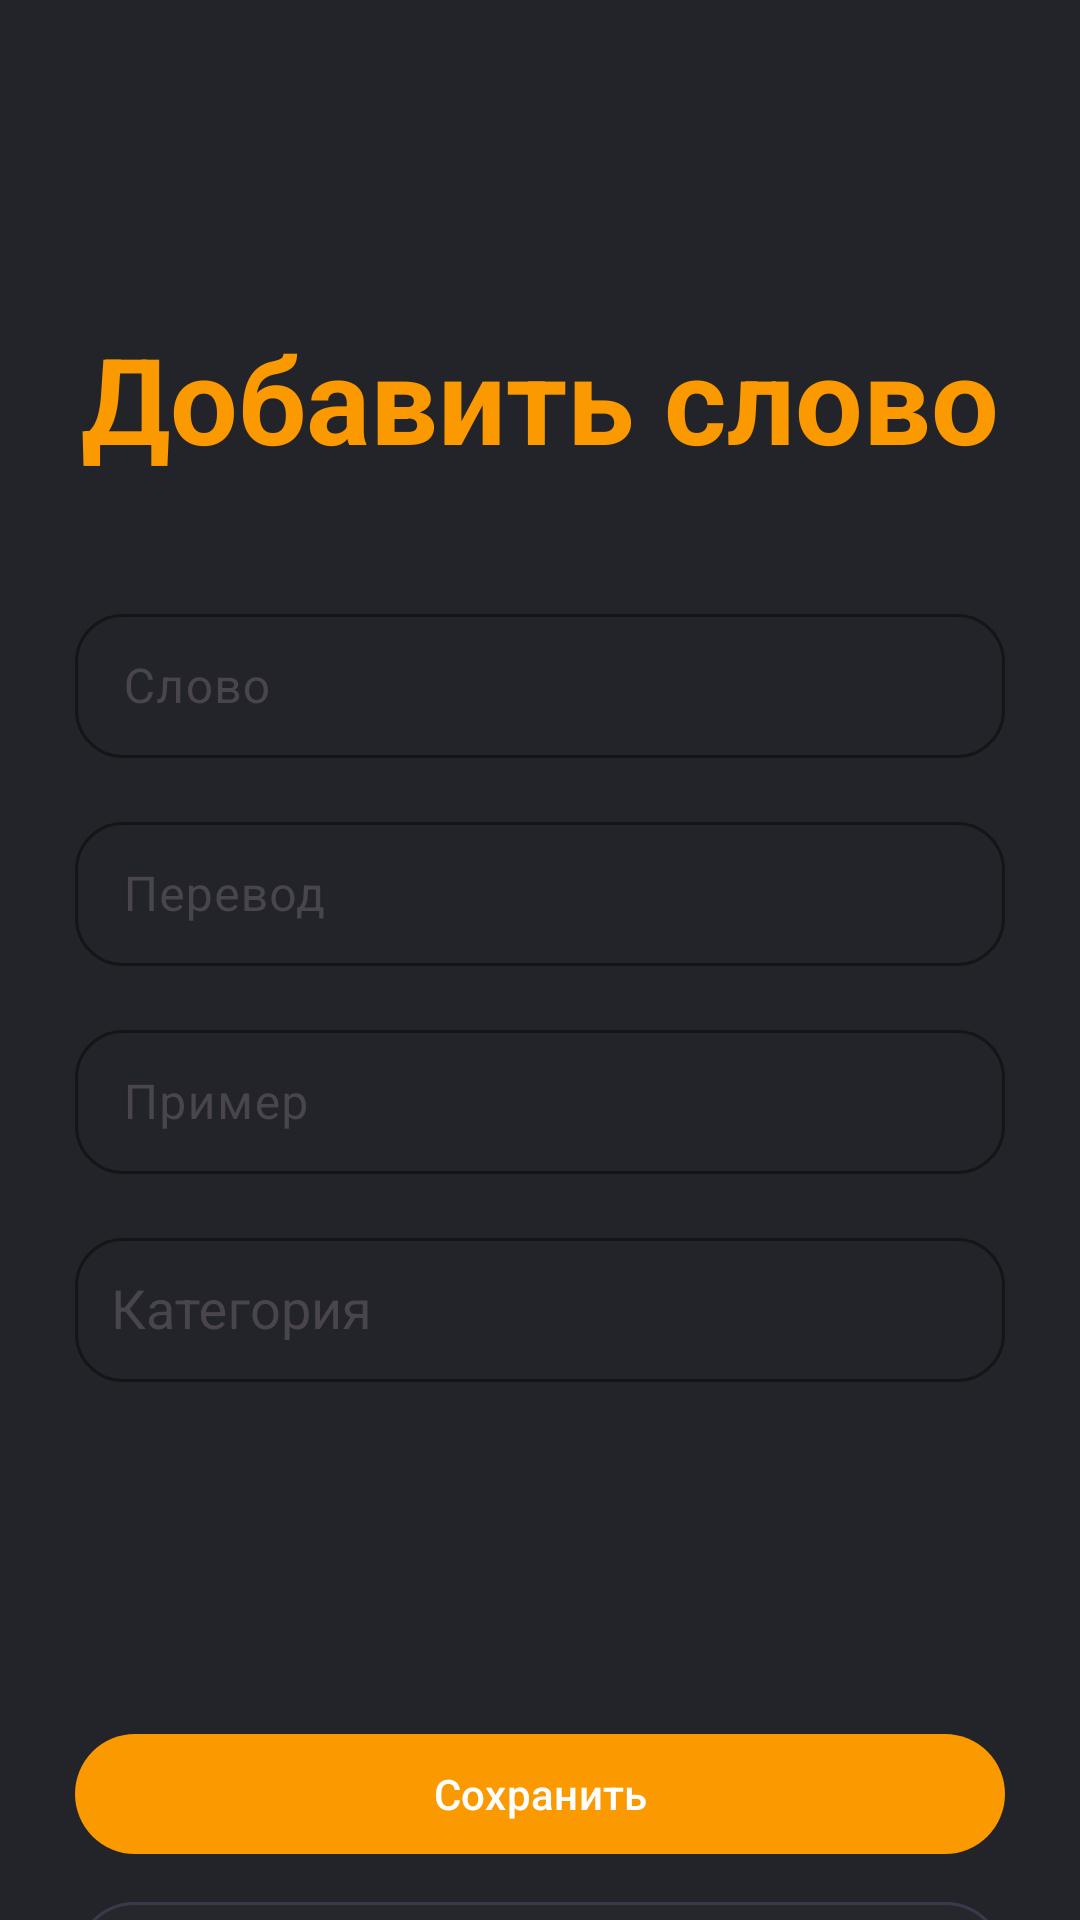

Here is an Android app screen rendered from its layout file. Give the layout XML and the strings, colors and styles it references.
<!-- AndroidManifest.xml: application theme Theme.SpeakEasy -->
<!-- res/layout/activity_add_word.xml -->
<?xml version="1.0" encoding="utf-8"?>
<LinearLayout xmlns:android="http://schemas.android.com/apk/res/android"
    xmlns:app="http://schemas.android.com/apk/res-auto"
    android:layout_width="match_parent"
    android:layout_height="match_parent"
    android:background="#232429"
    android:orientation="vertical">

    <LinearLayout
        android:layout_width="358dp"
        android:layout_height="666dp"
        android:layout_gravity="center_horizontal"
        android:layout_marginTop="36dp"
        android:background="@drawable/bg_card_rounded"
        android:orientation="vertical"
        android:paddingStart="24dp"
        android:paddingTop="70dp"
        android:paddingEnd="24dp"
        android:paddingBottom="24dp">

        
        <TextView
            android:layout_width="wrap_content"
            android:layout_height="wrap_content"
            android:layout_gravity="center_horizontal"
            android:layout_marginBottom="40dp"
            android:text="Добавить слово"
            android:textColor="#FB9901"
            android:textSize="40sp"
            android:textStyle="bold" />

        
        <com.google.android.material.textfield.TextInputLayout
            style="@style/Widget.TextInput.Outlined.Rounded"
            android:layout_width="match_parent"
            android:layout_height="wrap_content">

            <com.google.android.material.textfield.TextInputEditText
                android:id="@+id/et_word"
                android:layout_width="match_parent"
                android:layout_height="48dp"
                android:background="@null"
                android:hint="Слово"
                android:inputType="text"
                android:textColor="#FFFFFF"
                android:textColorHint="#A0A0A0" />
        </com.google.android.material.textfield.TextInputLayout>

        
        <com.google.android.material.textfield.TextInputLayout
            style="@style/Widget.TextInput.Outlined.Rounded"
            android:layout_width="match_parent"
            android:layout_height="wrap_content"
            android:layout_marginTop="16dp">

            <com.google.android.material.textfield.TextInputEditText
                android:id="@+id/et_translation"
                android:layout_width="match_parent"
                android:layout_height="48dp"
                android:background="@null"
                android:hint="Перевод"
                android:inputType="text"
                android:textColor="#FFFFFF"
                android:textColorHint="#A0A0A0" />
        </com.google.android.material.textfield.TextInputLayout>

        
        <com.google.android.material.textfield.TextInputLayout
            style="@style/Widget.TextInput.Outlined.Rounded"
            android:layout_width="match_parent"
            android:layout_height="wrap_content"
            android:layout_marginTop="16dp">

            <com.google.android.material.textfield.TextInputEditText
                android:id="@+id/et_example"
                android:layout_width="match_parent"
                android:layout_height="48dp"
                android:background="@null"
                android:hint="Пример"
                android:inputType="text"
                android:textColor="#FFFFFF"
                android:textColorHint="#A0A0A0" />
        </com.google.android.material.textfield.TextInputLayout>

        
        <com.google.android.material.textfield.TextInputLayout
            style="@style/Widget.TextInput.Outlined.Rounded"
            android:layout_width="match_parent"
            android:layout_height="wrap_content"
            android:layout_marginTop="16dp"
            android:hint="Категория">

            <AutoCompleteTextView
                android:id="@+id/actv_category"
                android:layout_width="match_parent"
                android:layout_height="48dp"
                android:inputType="none"
                android:textColor="#FFFFFF"
                android:textColorHint="#A0A0A0"
                android:paddingStart="12dp"
                android:paddingEnd="12dp" />
        </com.google.android.material.textfield.TextInputLayout>

        
        <View
            android:layout_width="0dp"
            android:layout_height="0dp"
            android:layout_weight="1" />

        
        <com.google.android.material.button.MaterialButton
            android:id="@+id/btn_save"
            style="@style/Widget.Button.Primary"
            android:layout_width="match_parent"
            android:layout_height="48dp"
            android:layout_marginTop="16dp"
            android:text="Сохранить"
            android:textColor="#FFFFFF"
            app:backgroundTint="#FB9901" />

        <com.google.android.material.button.MaterialButton
            android:id="@+id/btn_cancel"
            style="@style/Widget.Button.Secondary"
            android:layout_width="match_parent"
            android:layout_height="48dp"
            android:layout_marginTop="8dp"
            android:text="Отмена"
            android:textColor="#A0A0A0"
            app:backgroundTint="#26262D" />

    </LinearLayout>

</LinearLayout>
<!-- resources referenced by this layout -->
<resources>
  <style name="Widget.Button.Primary" parent="Widget.Material3.Button">
          <item name="backgroundTint">#FB9901</item>
          <item name="android:textColor">#FFFFFF</item>
      </style>
  <style name="Widget.Button.Secondary" parent="Widget.Material3.Button.OutlinedButton">
          <item name="strokeColor">#3A3A4A</item>
          <item name="android:textColor">#A0A0A0</item>
      </style>
  <style name="Widget.TextInput.Outlined.Rounded" parent="Widget.Material3.TextInputLayout.OutlinedBox">
          <item name="boxCornerRadiusTopStart">16dp</item>
          <item name="boxCornerRadiusTopEnd">16dp</item>
          <item name="boxCornerRadiusBottomStart">16dp</item>
          <item name="boxCornerRadiusBottomEnd">16dp</item>
          <item name="boxStrokeColor">#3A3A4A</item>
          <item name="hintTextColor">#A0A0A0</item>
      </style>
  <style name="Theme.SpeakEasy" parent="Base.Theme.SpeakEasy" />
  <style name="Base.Theme.SpeakEasy" parent="Theme.Material3.DayNight.NoActionBar">
          <item name="colorPrimary">@color/primary</item>
          <item name="colorOnPrimary">@color/text_primary</item>
          <item name="colorSurface">@color/surface</item>
          <item name="android:statusBarColor">@color/background</item>
          <item name="android:navigationBarColor">@color/background</item>
      </style>
  <color name="primary">#FB9901</color>
  <color name="text_primary">#FFFFFF</color>
  <color name="surface">#26262D</color>
  <color name="background">#232429</color>
</resources>
